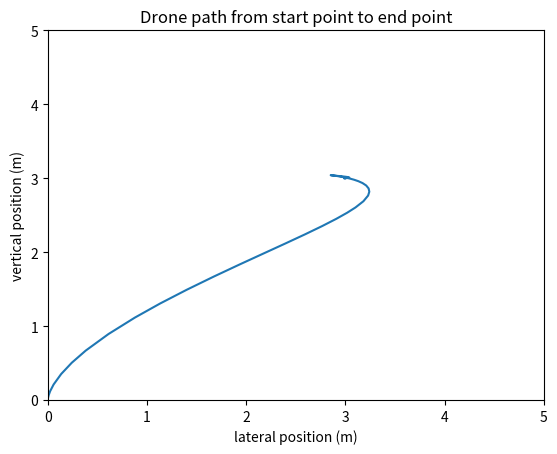

The matplotlib source for this figure:
from scipy.integrate import solve_ivp
import scipy.constants as sc
import matplotlib.pyplot as plt
import numpy as np
# source https://cookierobotics.com/052/


class Drone():
    def __init__(
            self,
            mass,
            body_height,
            body_width,
            body_length,
            arm_length
        ) -> None:
        
        # Constants
        self.g = sc.g   # Gravitational acceleration (m/s^2)
        self.m = mass    # Mass (kg)
        self.h = body_height
        self.l = body_length
        self.w = body_width
        self.max_motor_thrust = 1.7658

        # Mass moments of inertia (kg*m^2)
        self.Ixx = 1/12 * self.m*(self.h**2 + self.l**2) 
        self.Iyy = 1/12 * self.m*(self.l**2 + self.w**2)
        self.Izz = 1/12 * self.m*(self.w**2 + self.h**2)

        self.L = arm_length
        return

    def trajectory(self, t):
        """
        Returns the desired position, velocity, and acceleration at a given time.
        Trajectory is a step (y changes from 0 to 0.5 at t=1)

        t     : Time (seconds), scalar
        return: Desired position & velocity & acceleration, y, z, vy, vz, ay, az
        """
        y = 3
        z = 3
        vy = 0
        vz = 0
        ay = 0
        az = 0

        return y, z, vy, vz, ay, az



    def controller(self, x, y_des, z_des, vy_des, vz_des, ay_des, az_des):
        """
        Returns force and moment to achieve desired state given current state.
        Calculates using PD controller.

        x     : Current state, [y, z, phi, vy, vz, phidot]
        y_des : desired y
        z_des : desired z
        vy_des: desired y velocity
        vz_des: desired z velocity
        ay_des: desired y acceleration
        az_des: desired z acceleration
        return: Force and moment to achieve desired state
        """
        Kp_y   = 0.4
        Kv_y   = 1.0
        Kp_z   = 0.4
        Kv_z   = 1.0
        Kp_phi = 18
        Kv_phi = 15
        
        phi_c = -1/self.g * (ay_des + Kv_y * (vy_des - x[3]) + Kp_y * (y_des - x[0]))
        F = self.m * (self.g + az_des + Kv_z * (vz_des - x[4]) + Kp_z * (z_des - x[1]))
        M = self.Ixx * (Kv_phi * (-x[5]) + Kp_phi * (phi_c - x[2]))

        return F, M



    def clamp(self, F, M):
        """
        Limit force and moment to prevent saturating the motor
        Clamp F and M such that u1 and u2 are between 0 and 1.7658

        u1      u2
        _____    _____
          |________|

        F = u1 + u2
        M = (u2 - u1)*L
        """
        u1 = 0.5*(F - M/self.L)
        u2 = 0.5*(F + M/self.L)
        
        if u1 < 0 or u1 > self.max_motor_thrust or u2 < 0 or u2 > self.max_motor_thrust:
            print(f'motor saturation {u1} {u2}')
        
        u1_clamped = min(max(0, u1), 1.7658)
        u2_clamped = min(max(0, u2), 1.7658)
        F_clamped = u1_clamped + u2_clamped
        M_clamped = (u2_clamped - u1_clamped) * self.L

        return F_clamped, M_clamped


    def xdot(self, t, x):
        """
        Equation of motion
        dx/dt = f(t, x)

        t     : Current time (seconds), scalar
        x     : Current state, [y, z, phi, vy, vz, phidot]
        return: First derivative of state, [vy, vz, phidot, ay, az, phidotdot]
        """
        y_des, z_des, vy_des, vz_des, ay_des, az_des = self.trajectory(t)
        F, M = self.controller(x, y_des, z_des, vy_des, vz_des, ay_des, az_des)
        F_clamped, M_clamped = self.clamp(F, M)

        # First derivative, xdot = [vy, vz, phidot, ay, az, phidotdot]
        return [x[3],
                x[4],
                x[5],
                -F_clamped * np.sin(x[2]) / self.m,
                F_clamped * np.cos(x[2]) / self.m - self.g,
                M_clamped / self.Ixx]



def main():
    x0 = [0, 0, 0, 0, 0, 0] # Initial state [y0, z0, phi0, vy0, vz0, phidot0]
    t_span = [0, 20]            # Simulation time (seconds) [from, to]

    drone = Drone(
        mass=0.18,
        body_height=2,
        body_width=2,
        body_length=2,
        arm_length=0.086
    )

    # Solve for the states, x(t) = [y(t), z(t), phi(t), vy(t), vz(t), phidot(t)]
    sol = solve_ivp(
        fun=drone.xdot, 
        t_span=t_span,
        y0=x0,
        method="RK45"
    )


    # Plot
    fig, axs = plt.subplots()
    axs.plot(sol.y[0], sol.y[1]) # plot of drone's trajectory
    axs.set_xlabel("lateral position (m)")
    axs.set_ylabel("vertical position (m)")
    axs.set_xbound(0,5)
    axs.set_ybound(0,5)
    axs.set_title("Drone path from start point to end point")
    #axs[1].plot(sol.t, sol.y[1]) # z   vs t
    #axs[2].plot(sol.t, sol.y[2]) # phi vs t
    plt.show()

    return



if __name__ == "__main__":
    main()